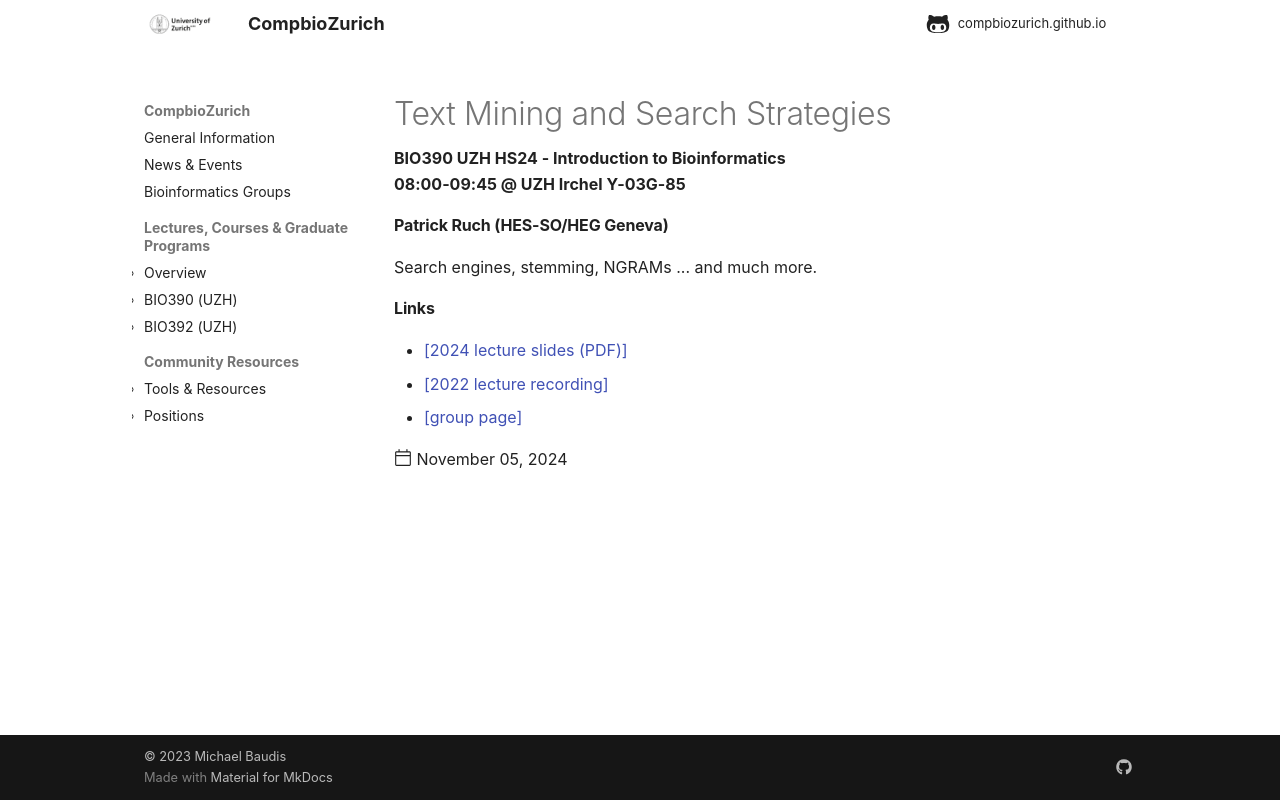

repository: compbiozurich/compbiozurich.github.io · page: teaching/UZH-BIO390/2024/2024-11-05-Patrick-Ruch/index.html · generator: mkdocs

---
template: post.html
title: 'Text Mining and Search Strategies'
description: BIO390 UZH HS24 - Introduction to Bioinformatics</br>08:00-09:45 @ UZH Irchel Y03-G-85
date: 2024-11-05
authors:
  - "@mbaudis"
pdf_file_name:
links:  # one or more formatted html links
  - '[2024 lecture slides (PDF)](https://github.com/compbiozurich/UZH-BIO390/raw/main/course-material/2024-11-05___Patrick-Ruch__Text-Mining__UZH-BIO390-HS24-lecture-08.pdf)'
  - '[2022 lecture recording](https://uzh.mediaspace.cast.switch.ch/media/Introduction+to+Bioinformatics+-+Lecture+09A+Text+Mining/0_lyog8bfh)'
  - '[group page](http://bitem.hesge.ch)'
---

#### Patrick Ruch (HES-SO/HEG Geneva)

Search engines, stemming, NGRAMs ... and much more.
